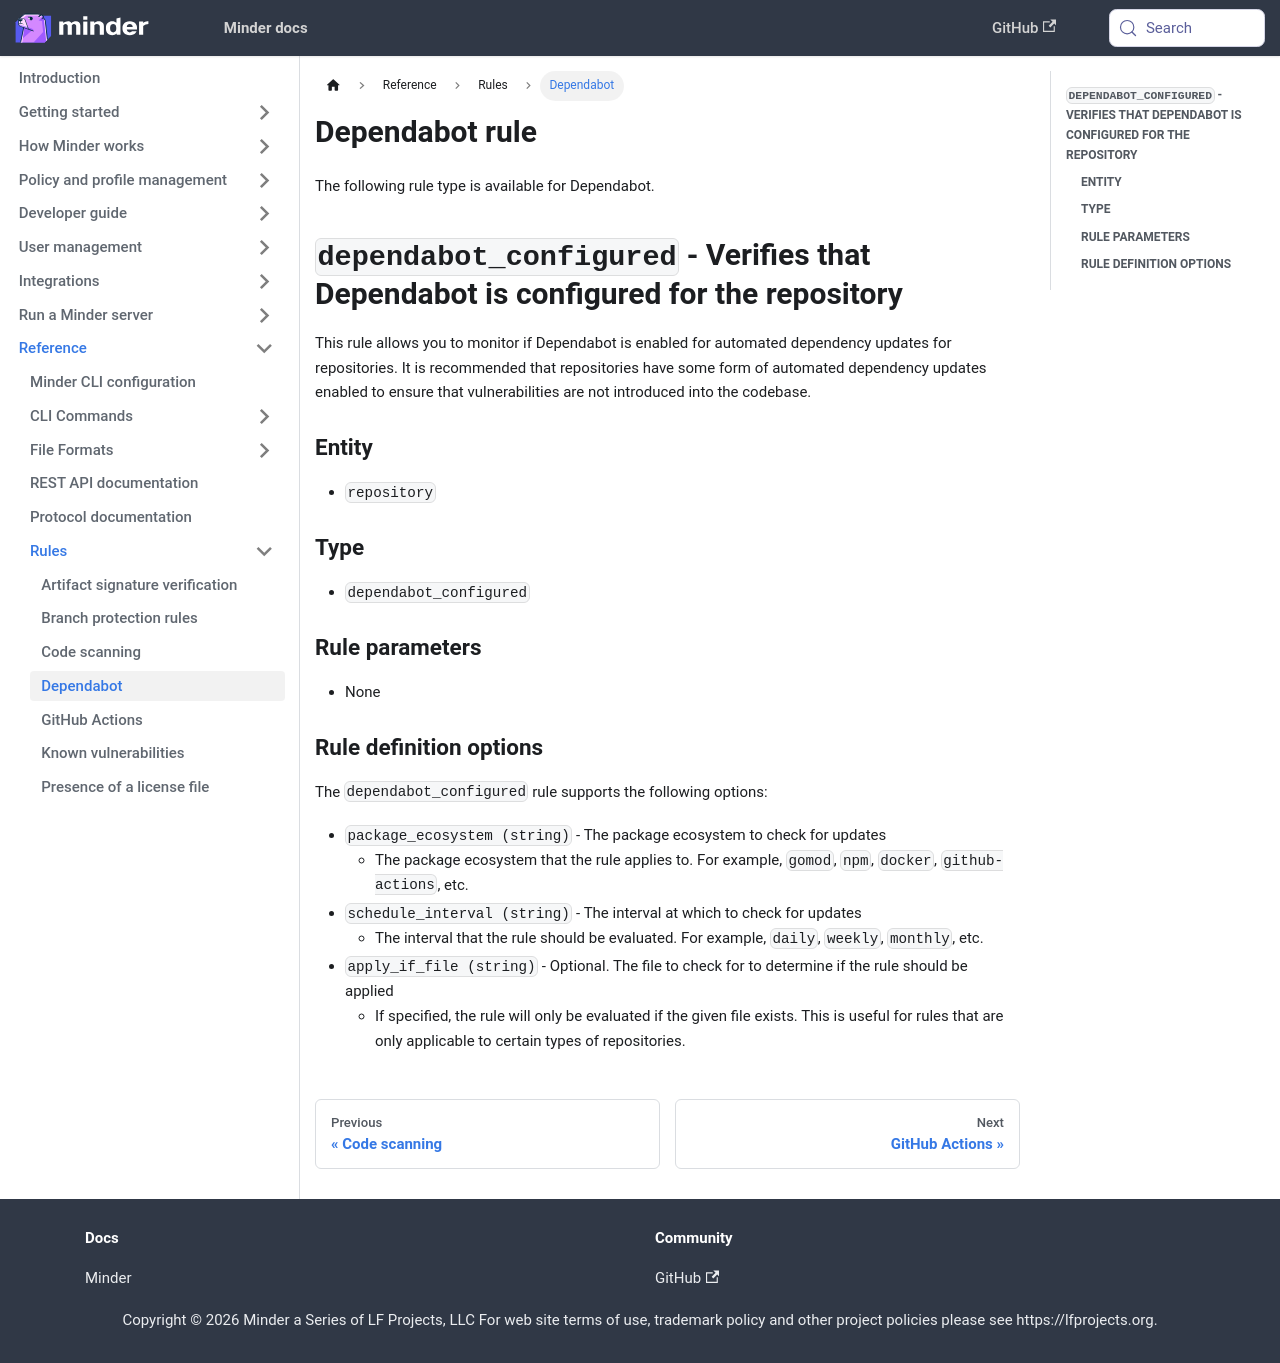

repository: mindersec/minder · page: ref/rules/dependabot_configured.html · generator: docusaurus

---
title: Dependabot rule
sidebar_label: Dependabot
sidebar_position: 40
---

The following rule type is available for Dependabot.

## `dependabot_configured` - Verifies that Dependabot is configured for the repository

This rule allows you to monitor if Dependabot is enabled for automated
dependency updates for repositories. It is recommended that repositories have
some form of automated dependency updates enabled to ensure that vulnerabilities
are not introduced into the codebase.

### Entity

- `repository`

### Type

- `dependabot_configured`

### Rule parameters

- None

### Rule definition options

The `dependabot_configured` rule supports the following options:

- `package_ecosystem (string)` - The package ecosystem to check for updates
  - The package ecosystem that the rule applies to. For example, `gomod`, `npm`,
    `docker`, `github-actions`, etc.
- `schedule_interval (string)` - The interval at which to check for updates
  - The interval that the rule should be evaluated. For example, `daily`,
    `weekly`, `monthly`, etc.
- `apply_if_file (string)` - Optional. The file to check for to determine if the
  rule should be applied
  - If specified, the rule will only be evaluated if the given file exists. This
    is useful for rules that are only applicable to certain types of
    repositories.
